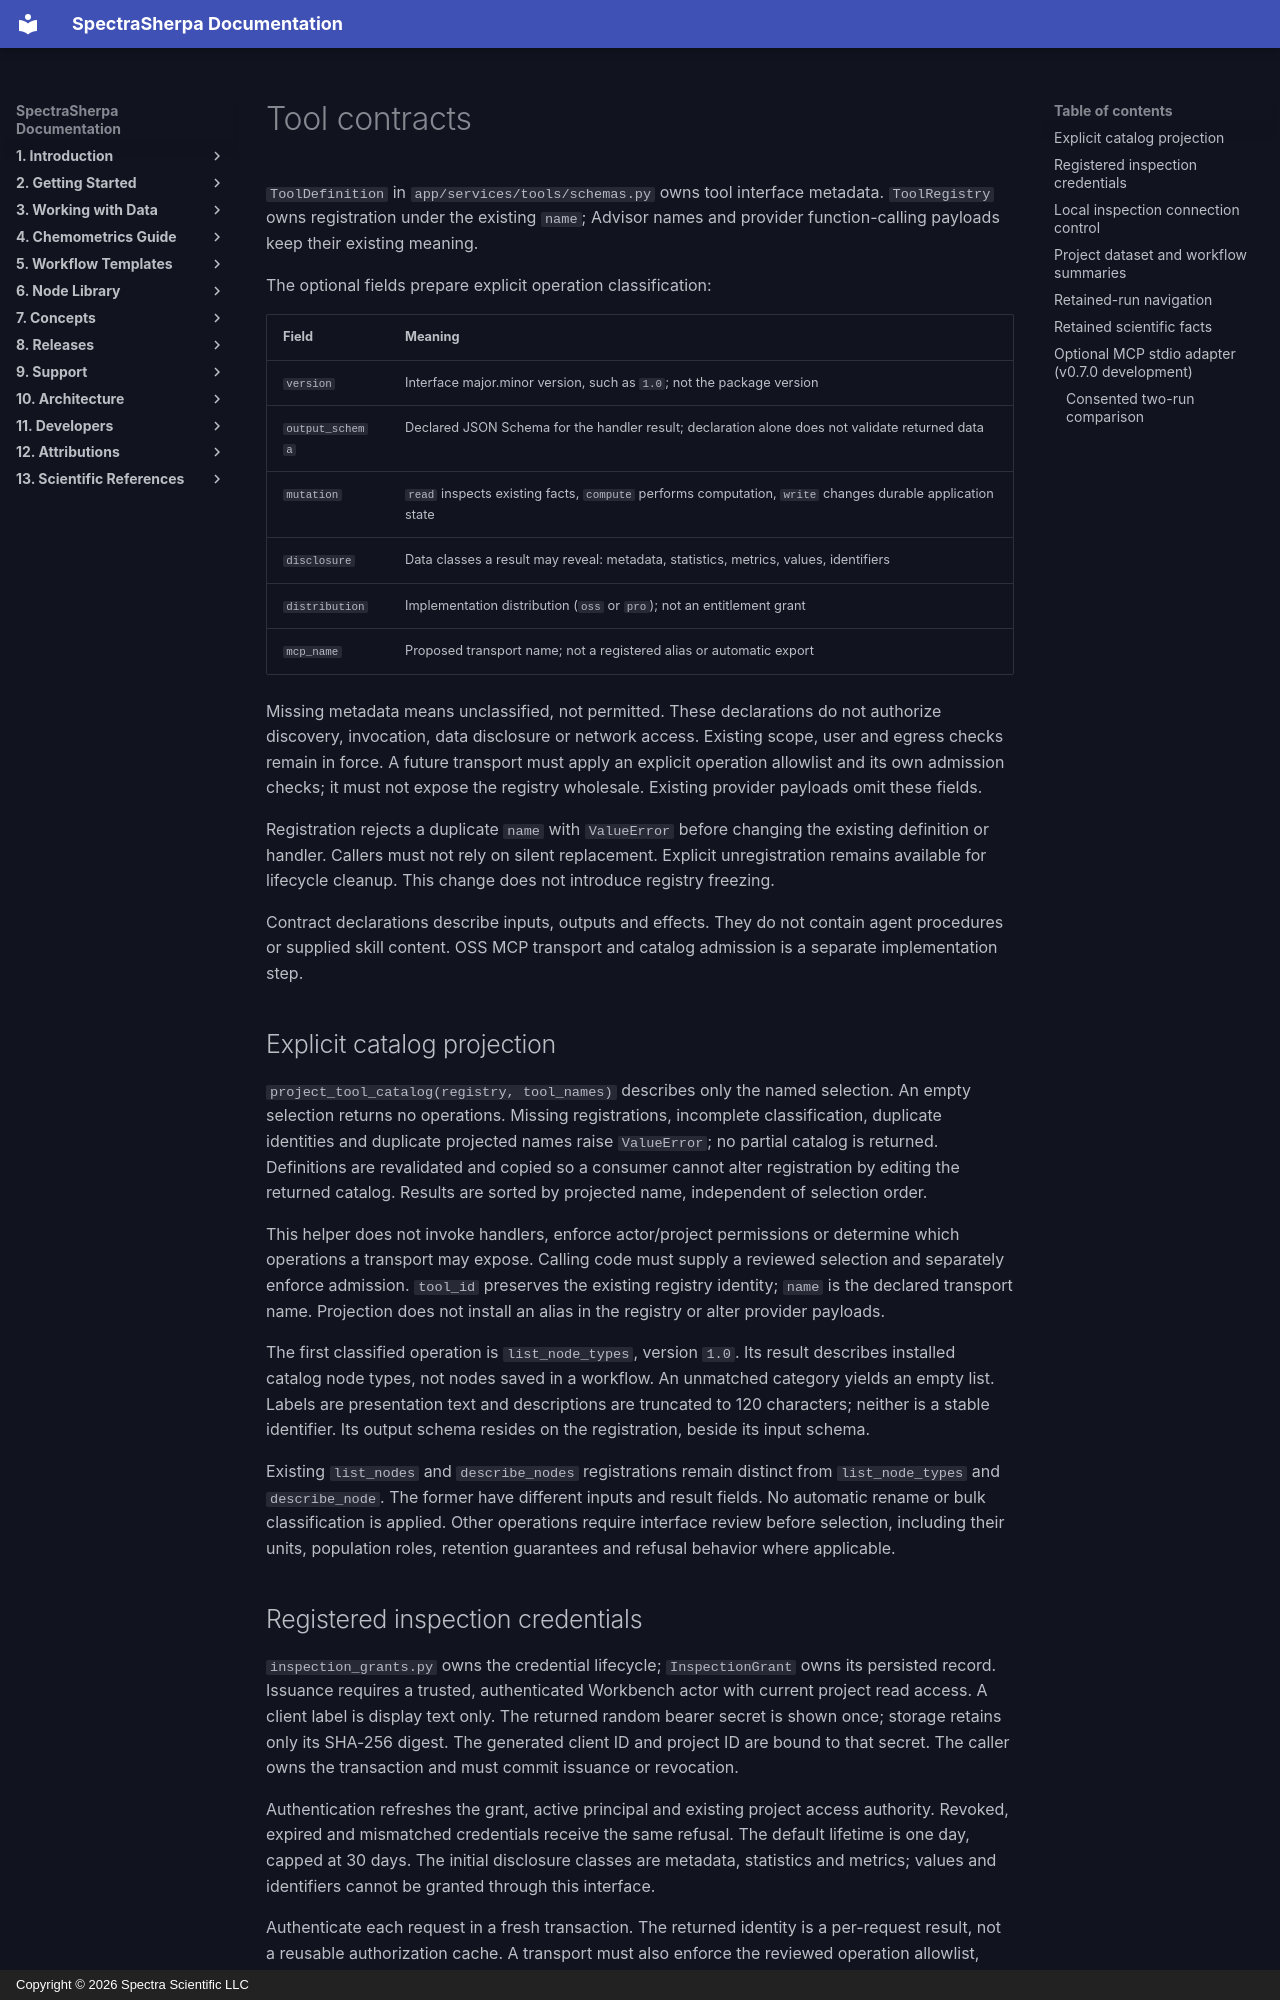

repository: Spectra-Scientific-LLC/Spectra-Sherpa · page: developers/tool-contracts/index.html · generator: mkdocs · copyright: Copyright © 2026 Spectra Scientific LLC

# Tool contracts

`ToolDefinition` in `app/services/tools/schemas.py` owns tool interface metadata.
`ToolRegistry` owns registration under the existing `name`; Advisor names and
provider function-calling payloads keep their existing meaning.

The optional fields prepare explicit operation classification:

| Field | Meaning |
| --- | --- |
| `version` | Interface major.minor version, such as `1.0`; not the package version |
| `output_schema` | Declared JSON Schema for the handler result; declaration alone does not validate returned data |
| `mutation` | `read` inspects existing facts, `compute` performs computation, `write` changes durable application state |
| `disclosure` | Data classes a result may reveal: metadata, statistics, metrics, values, identifiers |
| `distribution` | Implementation distribution (`oss` or `pro`); not an entitlement grant |
| `mcp_name` | Proposed transport name; not a registered alias or automatic export |

Missing metadata means unclassified, not permitted. These declarations do not
authorize discovery, invocation, data disclosure or network access. Existing
scope, user and egress checks remain in force. A future transport must apply an
explicit operation allowlist and its own admission checks; it must not expose
the registry wholesale. Existing provider payloads omit these fields.

Registration rejects a duplicate `name` with `ValueError` before changing the
existing definition or handler. Callers must not rely on silent replacement.
Explicit unregistration remains available for lifecycle cleanup. This change
does not introduce registry freezing.

Contract declarations describe inputs, outputs and effects. They do not contain
agent procedures or supplied skill content. OSS MCP transport and catalog
admission is a separate implementation step.

## Explicit catalog projection

`project_tool_catalog(registry, tool_names)` describes only the named selection.
An empty selection returns no operations. Missing registrations, incomplete
classification, duplicate identities and duplicate projected names raise
`ValueError`; no partial catalog is returned. Definitions are revalidated and
copied so a consumer cannot alter registration by editing the returned catalog.
Results are sorted by projected name, independent of selection order.

This helper does not invoke handlers, enforce actor/project permissions or
determine which operations a transport may expose. Calling code must supply a
reviewed selection and separately enforce admission. `tool_id` preserves the
existing registry identity; `name` is the declared transport name. Projection
does not install an alias in the registry or alter provider payloads.

The first classified operation is `list_node_types`, version `1.0`. Its result
describes installed catalog node types, not nodes saved in a workflow. An
unmatched category yields an empty list. Labels are presentation text and
descriptions are truncated to 120 characters; neither is a stable identifier.
Its output schema resides on the registration, beside its input schema.

Existing `list_nodes` and `describe_nodes` registrations remain distinct from
`list_node_types` and `describe_node`. The former have different inputs and
result fields. No automatic rename or bulk classification is applied. Other
operations require interface review before selection, including their units,
population roles, retention guarantees and refusal behavior where applicable.

## Registered inspection credentials

`inspection_grants.py` owns the credential lifecycle; `InspectionGrant` owns
its persisted record. Issuance requires a trusted, authenticated Workbench
actor with current project read access. A client label is display text only.
The returned random bearer secret is shown once; storage retains only its
SHA-256 digest. The generated client ID and project ID are bound to that secret.
The caller owns the transaction and must commit issuance or revocation.

Authentication refreshes the grant, active principal and existing project
access authority. Revoked, expired and mismatched credentials receive the same
refusal. The default lifetime is one day, capped at 30 days. The initial
disclosure classes are metadata, statistics and metrics; values and identifiers
cannot be granted through this interface.

Authenticate each request in a fresh transaction. The returned identity is a
per-request result, not a reusable authorization cache. A transport must also
enforce the reviewed operation allowlist, disclosure policy, resource limits
and call logging. Already admitted work is not cancelled by this lifecycle
service. No issuance, revocation or approval operation belongs in the agent's
tool catalog. Workbench connection UI and transport admission are separate
integration steps.
